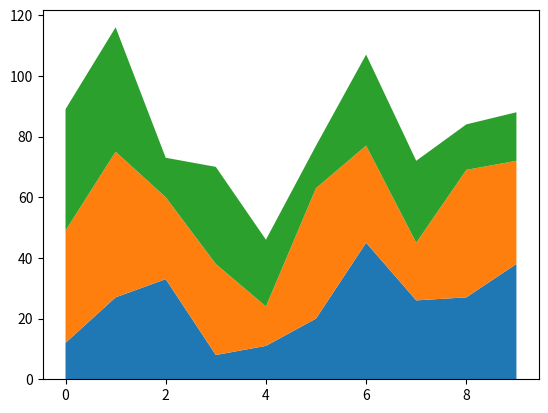
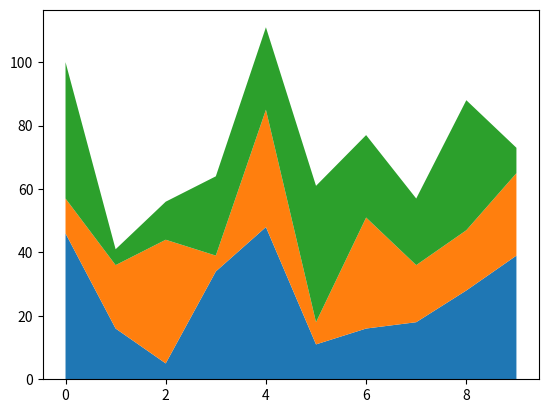

The matplotlib source for these figures, in order:

# *********************************************************************************************************************
  
  # File Name 	:   CSLAB_PATIENT_MEDICATION_COMPLAINCE_PREDICTION_V1
  # Purpose 	:   A Program in Python For Predicting Patient Medication Compliance Usecase
  # Author	:   Deepsphere.ai
  # Reviewer 	:   Jothi Periasamy
  # Date 	:   10/26/2022
  # Version	:   1.0	
  
# ***********************************************************************************************************************

## Program Description : Program For Predicting Patient Medication Compliance Usecase in Python

## Python Development Environment & Runtime - Python, Anaconda

import numpy as vAR_np

import matplotlib.pyplot as vAR_plt

def fnx():
    
    return vAR_np.random.randint(5, 50, 10)

vAR_CSLAB_y = vAR_np.row_stack((fnx(), fnx(), fnx()))

vAR_CSLAB_x = vAR_np.arange(10)

vAR_CSLAB_y1, vAR_CSLAB_y2, vAR_CSLAB_y3 = fnx(), fnx(), fnx()

vAR_CSLAB_fig, vAR_CSLAB_ax = vAR_plt.subplots()

vAR_CSLAB_ax.stackplot(vAR_CSLAB_x, vAR_CSLAB_y)

vAR_plt.show()

vAR_CSLAB_fig, vAR_CSLAB_ax = vAR_plt.subplots()

vAR_CSLAB_ax.stackplot(vAR_CSLAB_x, vAR_CSLAB_y1, vAR_CSLAB_y2, vAR_CSLAB_y3)

vAR_plt.show()

# ****************************************************************************************************************************
#   Disclaimer.

# We are providing this code block strictly for learning and researching, this is not a production
# ready code. We have no liability on this particular code under any circumstances; users should use
# this code on their own risk. All software, hardware and othr products that are referenced in these 
# materials belong to the respective vendor who developed or who owns this product.

# ****************************************************************************************************************************
   